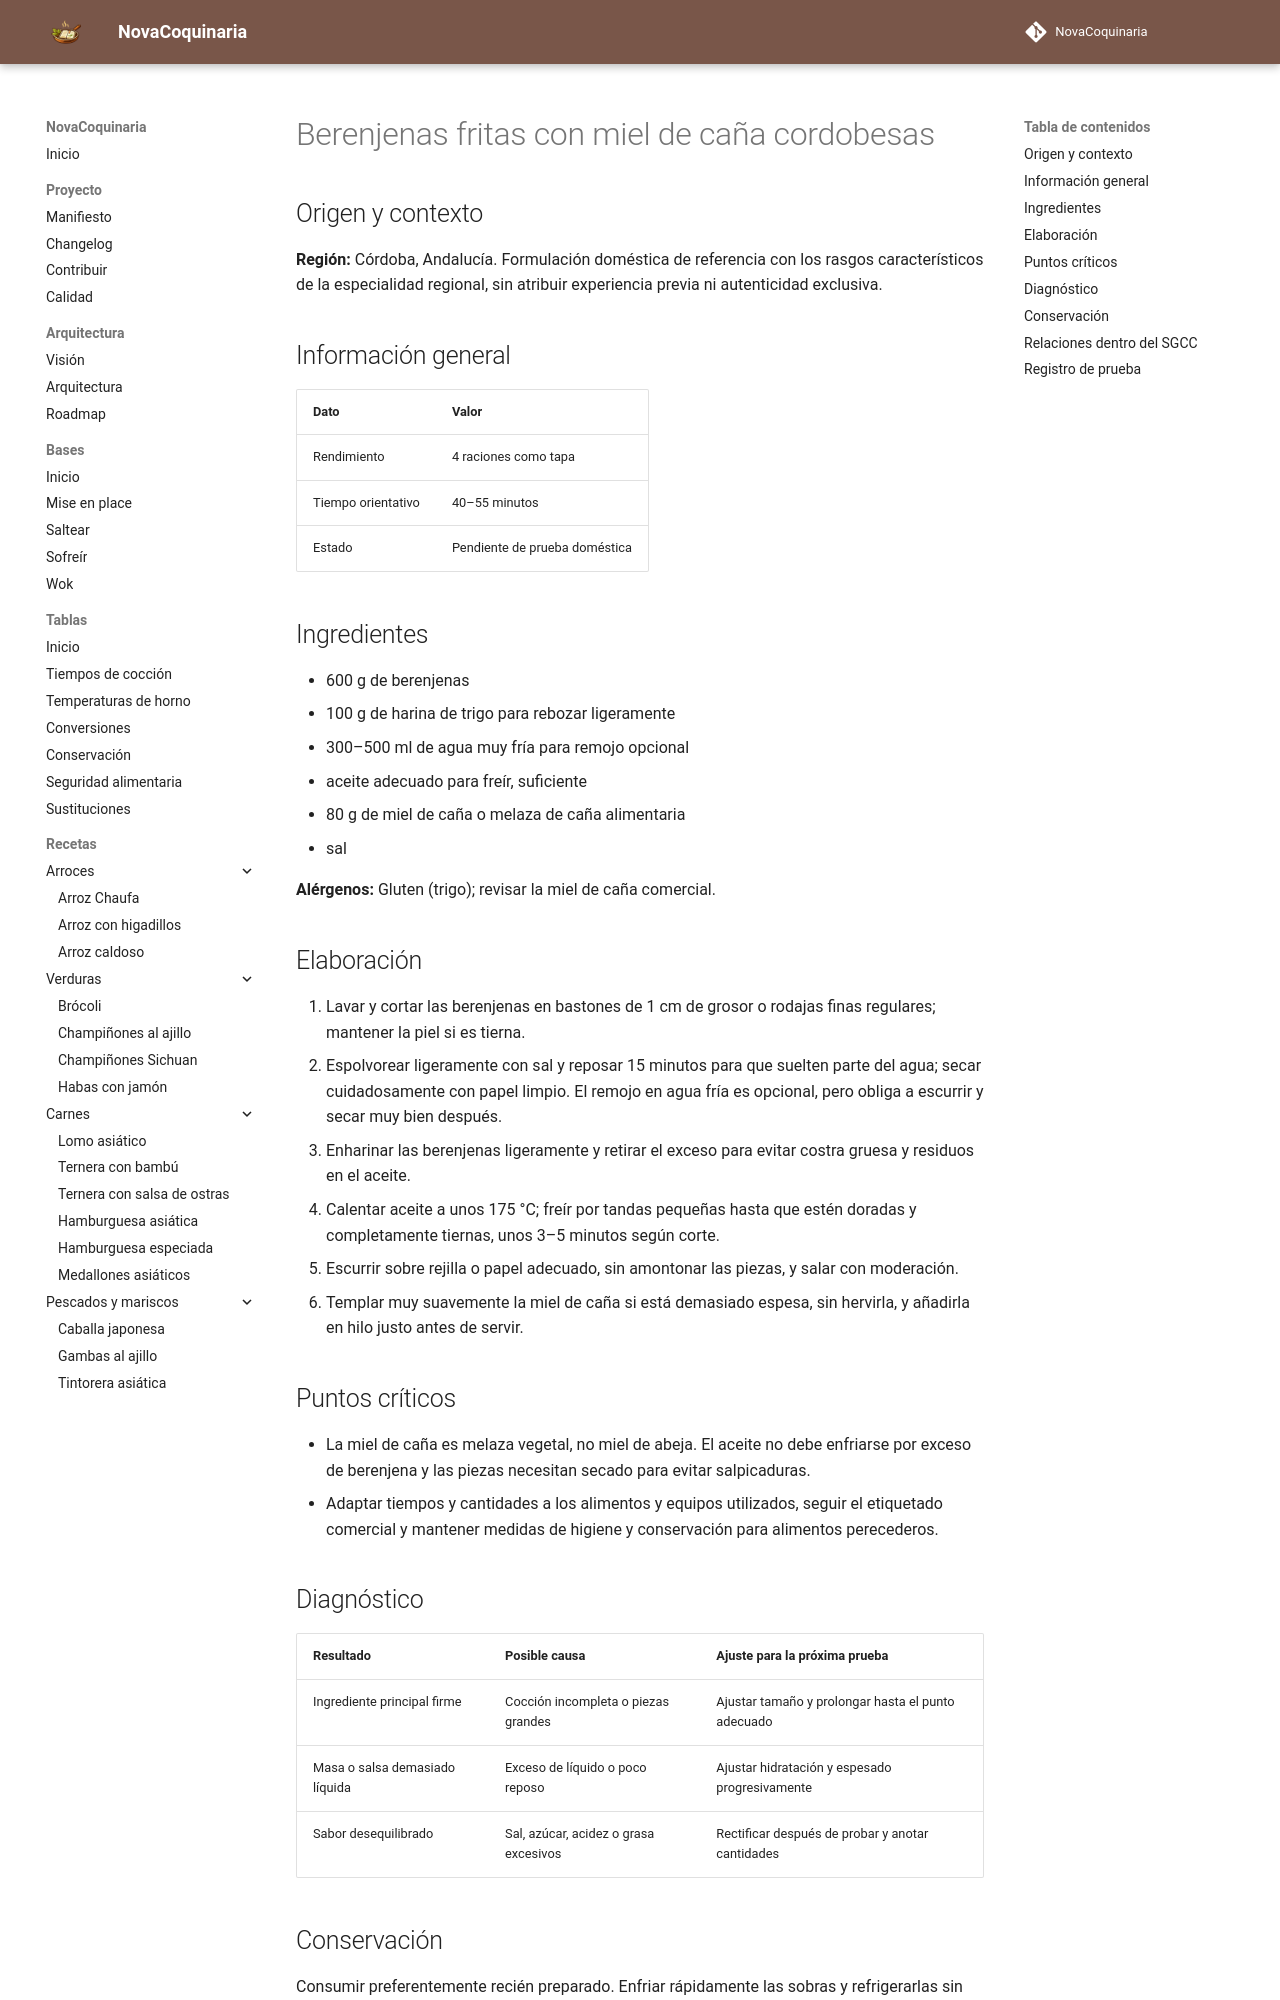

repository: fran-eliot/NovaCoquinaria · page: 04_Verduras/berenjenas_fritas_con_miel_de_cana_cordobesas.html · generator: mkdocs

---
id: REC-486
tipo: receta
titulo: Berenjenas fritas con miel de caña cordobesas
categoria: Verduras
estado: borrador
version: 1.0.0
ultima_revision: 2026-11-15
etiquetas:
  - cocina-espanola
  - tradicional
  - receta-propuesta
  - pendiente-de-prueba
---

# Berenjenas fritas con miel de caña cordobesas

## Origen y contexto

**Región:** Córdoba, Andalucía. Formulación doméstica de referencia con los rasgos característicos de la especialidad regional, sin atribuir experiencia previa ni autenticidad exclusiva.

## Información general

| Dato | Valor |
|---|---|
| Rendimiento | 4 raciones como tapa |
| Tiempo orientativo | 40–55 minutos |
| Estado | Pendiente de prueba doméstica |

## Ingredientes

- 600 g de berenjenas
- 100 g de harina de trigo para rebozar ligeramente
- 300–500 ml de agua muy fría para remojo opcional
- aceite adecuado para freír, suficiente
- 80 g de miel de caña o melaza de caña alimentaria
- sal

**Alérgenos:** Gluten (trigo); revisar la miel de caña comercial.

## Elaboración

1. Lavar y cortar las berenjenas en bastones de 1 cm de grosor o rodajas finas regulares; mantener la piel si es tierna.
2. Espolvorear ligeramente con sal y reposar 15 minutos para que suelten parte del agua; secar cuidadosamente con papel limpio. El remojo en agua fría es opcional, pero obliga a escurrir y secar muy bien después.
3. Enharinar las berenjenas ligeramente y retirar el exceso para evitar costra gruesa y residuos en el aceite.
4. Calentar aceite a unos 175 °C; freír por tandas pequeñas hasta que estén doradas y completamente tiernas, unos 3–5 minutos según corte.
5. Escurrir sobre rejilla o papel adecuado, sin amontonar las piezas, y salar con moderación.
6. Templar muy suavemente la miel de caña si está demasiado espesa, sin hervirla, y añadirla en hilo justo antes de servir.

## Puntos críticos

- La miel de caña es melaza vegetal, no miel de abeja. El aceite no debe enfriarse por exceso de berenjena y las piezas necesitan secado para evitar salpicaduras.
- Adaptar tiempos y cantidades a los alimentos y equipos utilizados, seguir el etiquetado comercial y mantener medidas de higiene y conservación para alimentos perecederos.

## Diagnóstico

| Resultado | Posible causa | Ajuste para la próxima prueba |
|---|---|---|
| Ingrediente principal firme | Cocción incompleta o piezas grandes | Ajustar tamaño y prolongar hasta el punto adecuado |
| Masa o salsa demasiado líquida | Exceso de líquido o poco reposo | Ajustar hidratación y espesado progresivamente |
| Sabor desequilibrado | Sal, azúcar, acidez o grasa excesivos | Rectificar después de probar y anotar cantidades |
